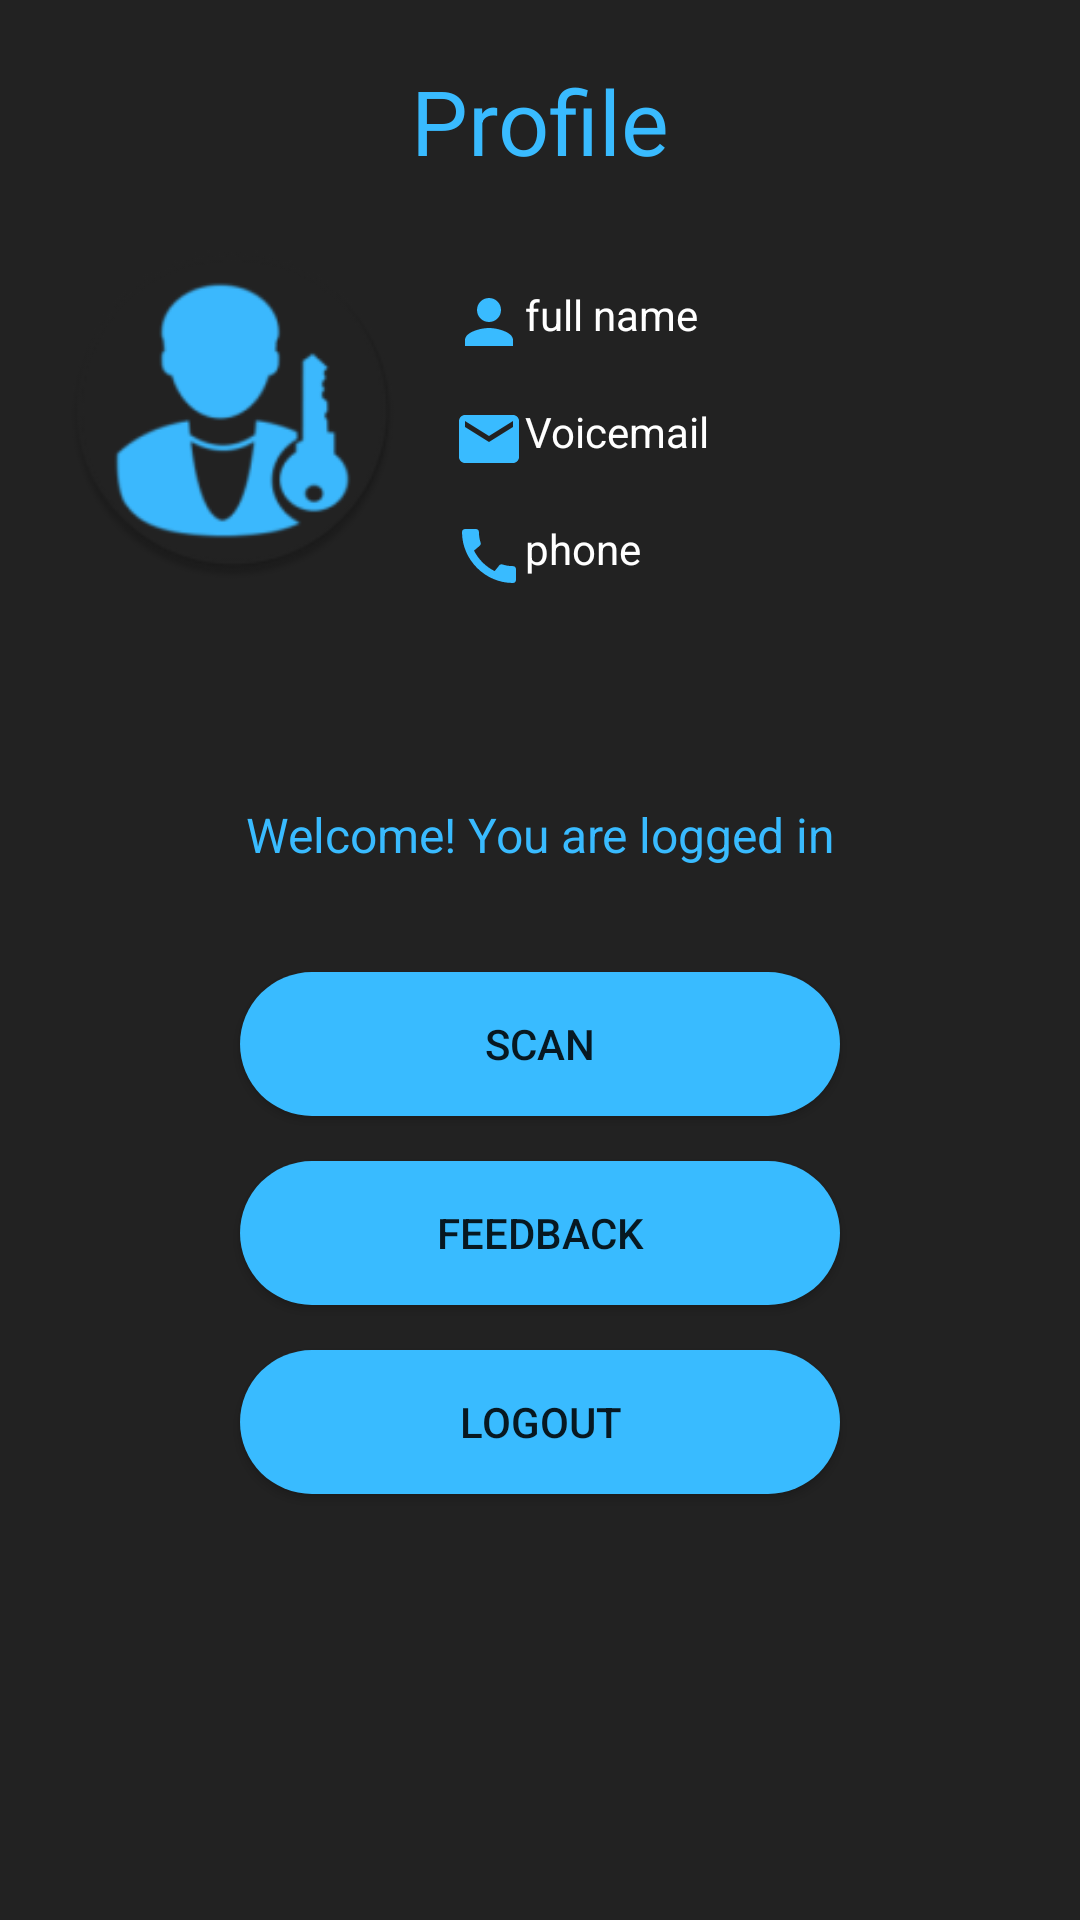

Reconstruct the res/layout file that produces this screen, plus the resources it refers to.
<!-- AndroidManifest.xml: application theme AppTheme -->
<!-- res/layout/activity_home.xml -->
<?xml version="1.0" encoding="utf-8"?>
<androidx.constraintlayout.widget.ConstraintLayout xmlns:android="http://schemas.android.com/apk/res/android"
    xmlns:app="http://schemas.android.com/apk/res-auto"
    xmlns:tools="http://schemas.android.com/tools"
    android:layout_width="match_parent"
    android:layout_height="match_parent"
    android:background="#222222"
    tools:context=".HomeActivity">

    <TextView
        android:id="@+id/textView2"
        android:layout_width="0dp"
        android:layout_height="wrap_content"
        android:layout_marginStart="16dp"
        android:layout_marginTop="70dp"
        android:layout_marginEnd="16dp"
        android:text="Welcome! You are logged in"
        android:textAlignment="center"
        android:textColor="#39bbff"
        android:textSize="16sp"
        app:layout_constraintEnd_toEndOf="parent"
        app:layout_constraintStart_toStartOf="parent"
        app:layout_constraintTop_toBottomOf="@+id/prophone" />

    <Button
        android:id="@+id/logout"
        android:layout_width="200dp"
        android:layout_height="wrap_content"
        android:layout_marginStart="16dp"
        android:layout_marginTop="15dp"
        android:layout_marginEnd="16dp"
        android:background="@drawable/button_corner"
        android:text="Logout"
        app:layout_constraintEnd_toEndOf="parent"
        app:layout_constraintStart_toStartOf="parent"
        app:layout_constraintTop_toBottomOf="@+id/button4" />

    <Button
        android:id="@+id/button3"
        android:layout_width="200dp"
        android:layout_height="wrap_content"
        android:layout_marginStart="16dp"
        android:layout_marginTop="35dp"
        android:layout_marginEnd="16dp"
        android:background="@drawable/button_corner"
        android:text="SCAN"
        app:layout_constraintEnd_toEndOf="parent"
        app:layout_constraintStart_toStartOf="parent"
        app:layout_constraintTop_toBottomOf="@+id/textView2" />

    <Button
        android:id="@+id/button4"
        android:layout_width="200dp"
        android:layout_height="wrap_content"
        android:layout_marginStart="16dp"
        android:layout_marginTop="15dp"
        android:layout_marginEnd="16dp"
        android:background="@drawable/button_corner"
        android:text="FEEDBACK"
        app:layout_constraintEnd_toEndOf="parent"
        app:layout_constraintStart_toStartOf="parent"
        app:layout_constraintTop_toBottomOf="@+id/button3" />

    <TextView
        android:id="@+id/prfile"
        android:layout_width="0dp"
        android:layout_height="wrap_content"
        android:layout_marginStart="20dp"
        android:layout_marginTop="20dp"
        android:layout_marginEnd="20dp"
        android:text="Profile"
        android:textAlignment="center"
        android:textColor="#39bbff"
        android:textSize="30sp"
        app:layout_constraintEnd_toEndOf="parent"
        app:layout_constraintStart_toStartOf="parent"
        app:layout_constraintTop_toTopOf="parent" />

    <ImageView
        android:id="@+id/profileImg"
        android:layout_width="115dp"
        android:layout_height="113dp"
        android:layout_marginStart="20dp"
        android:layout_marginTop="20dp"
        android:visibility="visible"
        app:layout_constraintEnd_toStartOf="@+id/usrname"
        app:layout_constraintHorizontal_bias="0.78"
        app:layout_constraintStart_toStartOf="parent"
        app:layout_constraintTop_toBottomOf="@+id/prfile"
        app:srcCompat="@mipmap/ic_launcher_round" />

    <TextView
        android:id="@+id/usrname"
        android:layout_width="0dp"
        android:layout_height="wrap_content"
        android:layout_marginStart="16dp"
        android:layout_marginTop="35dp"
        android:layout_marginEnd="16dp"
        android:hint="full name"
        android:drawableLeft="@drawable/ic_baseline_person_24"
        android:textColor="#39bbff"
        android:textColorHint="#FFFFFF"
        app:layout_constraintEnd_toEndOf="parent"
        app:layout_constraintStart_toEndOf="@+id/profileImg"
        app:layout_constraintTop_toBottomOf="@+id/prfile" />

    <TextView
        android:id="@+id/proemail"
        android:layout_width="0dp"
        android:layout_height="wrap_content"
        android:layout_marginStart="16dp"
        android:layout_marginTop="15dp"
        android:layout_marginEnd="16dp"
        android:hint="@android:string/defaultVoiceMailAlphaTag"
        android:textColor="#39bbff"
        android:textColorHint="#FFFFFF"
        android:drawableLeft="@drawable/ic_baseline_email_24"
        app:layout_constraintEnd_toEndOf="parent"
        app:layout_constraintStart_toEndOf="@+id/profileImg"
        app:layout_constraintTop_toBottomOf="@+id/usrname" />

    <TextView
        android:id="@+id/prophone"
        android:layout_width="0dp"
        android:layout_height="wrap_content"
        android:layout_marginStart="16dp"
        android:layout_marginTop="15dp"
        android:layout_marginEnd="16dp"
        android:drawableLeft="@drawable/icon_call"
        android:hint="phone"
        android:textColor="#39bbff"
        android:textColorHint="#FFFFFF"
        app:layout_constraintEnd_toEndOf="parent"
        app:layout_constraintStart_toEndOf="@+id/profileImg"
        app:layout_constraintTop_toBottomOf="@+id/proemail" />

    <ImageView
        android:id="@+id/uploadimg"
        android:layout_width="wrap_content"
        android:layout_height="wrap_content"
        android:layout_marginEnd="16dp"
        app:layout_constraintBottom_toBottomOf="@+id/profileImg"
        app:layout_constraintEnd_toStartOf="@+id/prophone"
        app:srcCompat="@drawable/uploadimage" />

</androidx.constraintlayout.widget.ConstraintLayout>
<!-- resources referenced by this layout -->
<resources>
  <!-- drawable button_corner (drawable) -->
  <?xml version="1.0" encoding="utf-8"?>
  <shape xmlns:android="http://schemas.android.com/apk/res/android" >
      <solid android:color="#39bbff"></solid>
      <corners android:radius="200dp"></corners>
  </shape>
  <!-- drawable ic_baseline_email_24 (drawable) -->
  <vector android:height="24dp" android:tint="#39bbff"
      android:viewportHeight="24" android:viewportWidth="24"
      android:width="24dp" xmlns:android="http://schemas.android.com/apk/res/android">
      <path android:fillColor="@android:color/white" android:pathData="M20,4L4,4c-1.1,0 -1.99,0.9 -1.99,2L2,18c0,1.1 0.9,2 2,2h16c1.1,0 2,-0.9 2,-2L22,6c0,-1.1 -0.9,-2 -2,-2zM20,8l-8,5 -8,-5L4,6l8,5 8,-5v2z"/>
  </vector>
  <!-- drawable ic_baseline_person_24 (drawable) -->
  <vector android:height="24dp" android:tint="#39bbff"
      android:viewportHeight="24" android:viewportWidth="24"
      android:width="24dp" xmlns:android="http://schemas.android.com/apk/res/android">
      <path android:fillColor="@android:color/white" android:pathData="M12,12c2.21,0 4,-1.79 4,-4s-1.79,-4 -4,-4 -4,1.79 -4,4 1.79,4 4,4zM12,14c-2.67,0 -8,1.34 -8,4v2h16v-2c0,-2.66 -5.33,-4 -8,-4z"/>
  </vector>
  <!-- drawable icon_call (drawable) -->
  <vector android:height="24dp" android:tint="#39bbff"
      android:viewportHeight="24" android:viewportWidth="24"
      android:width="24dp" xmlns:android="http://schemas.android.com/apk/res/android">
      <path android:fillColor="@android:color/white" android:pathData="M20.01,15.38c-1.23,0 -2.42,-0.2 -3.53,-0.56 -0.35,-0.12 -0.74,-0.03 -1.01,0.24l-1.57,1.97c-2.83,-1.35 -5.48,-3.9 -6.89,-6.83l1.95,-1.66c0.27,-0.28 0.35,-0.67 0.24,-1.02 -0.37,-1.11 -0.56,-2.3 -0.56,-3.53 0,-0.54 -0.45,-0.99 -0.99,-0.99H4.19C3.65,3 3,3.24 3,3.99 3,13.28 10.73,21 20.01,21c0.71,0 0.99,-0.63 0.99,-1.18v-3.45c0,-0.54 -0.45,-0.99 -0.99,-0.99z"/>
  </vector>
  <!-- mipmap ic_launcher_round: png bitmap (mipmap-hdpi, 3982 bytes) -->
  <style name="AppTheme" parent="Theme.AppCompat.Light.NoActionBar">
          
          <item name="colorPrimary">#39bbff</item>
          <item name="colorPrimaryDark">#000000</item>
          <item name="colorAccent">#39bbff</item>
      </style>
</resources>
